Photos from the image-classification dataset "dataset" in the GitHub repository danikaharu/smart-waste. Its 3 classes are: organic, paper, plastic.

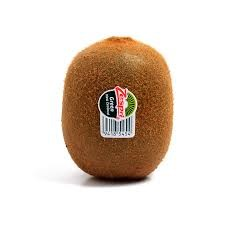
Label: organic

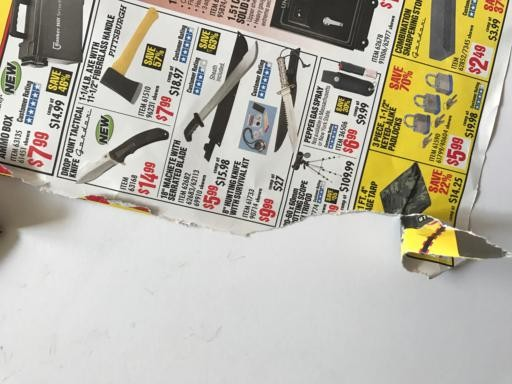
Label: paper

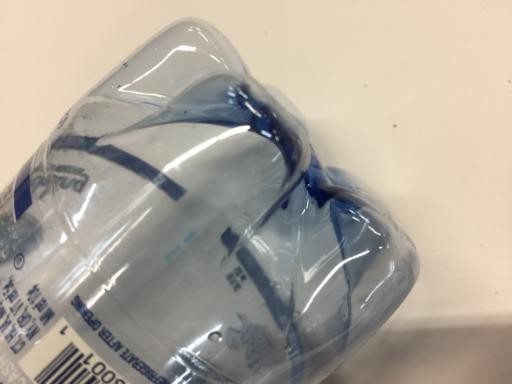
Label: plastic

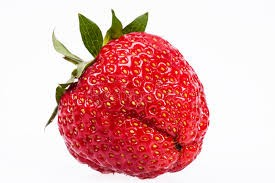
Label: organic

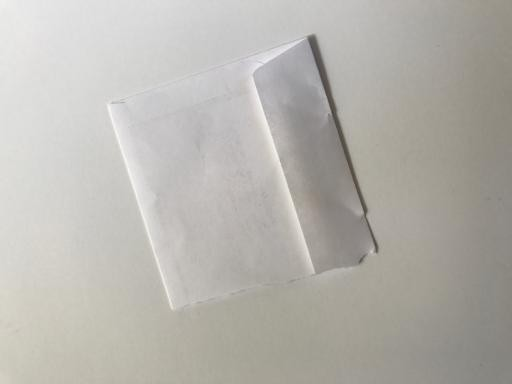
Label: paper

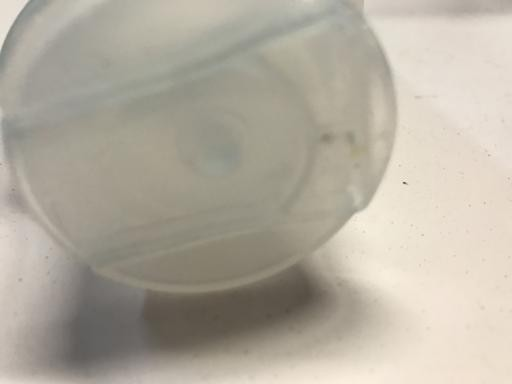
Label: plastic
